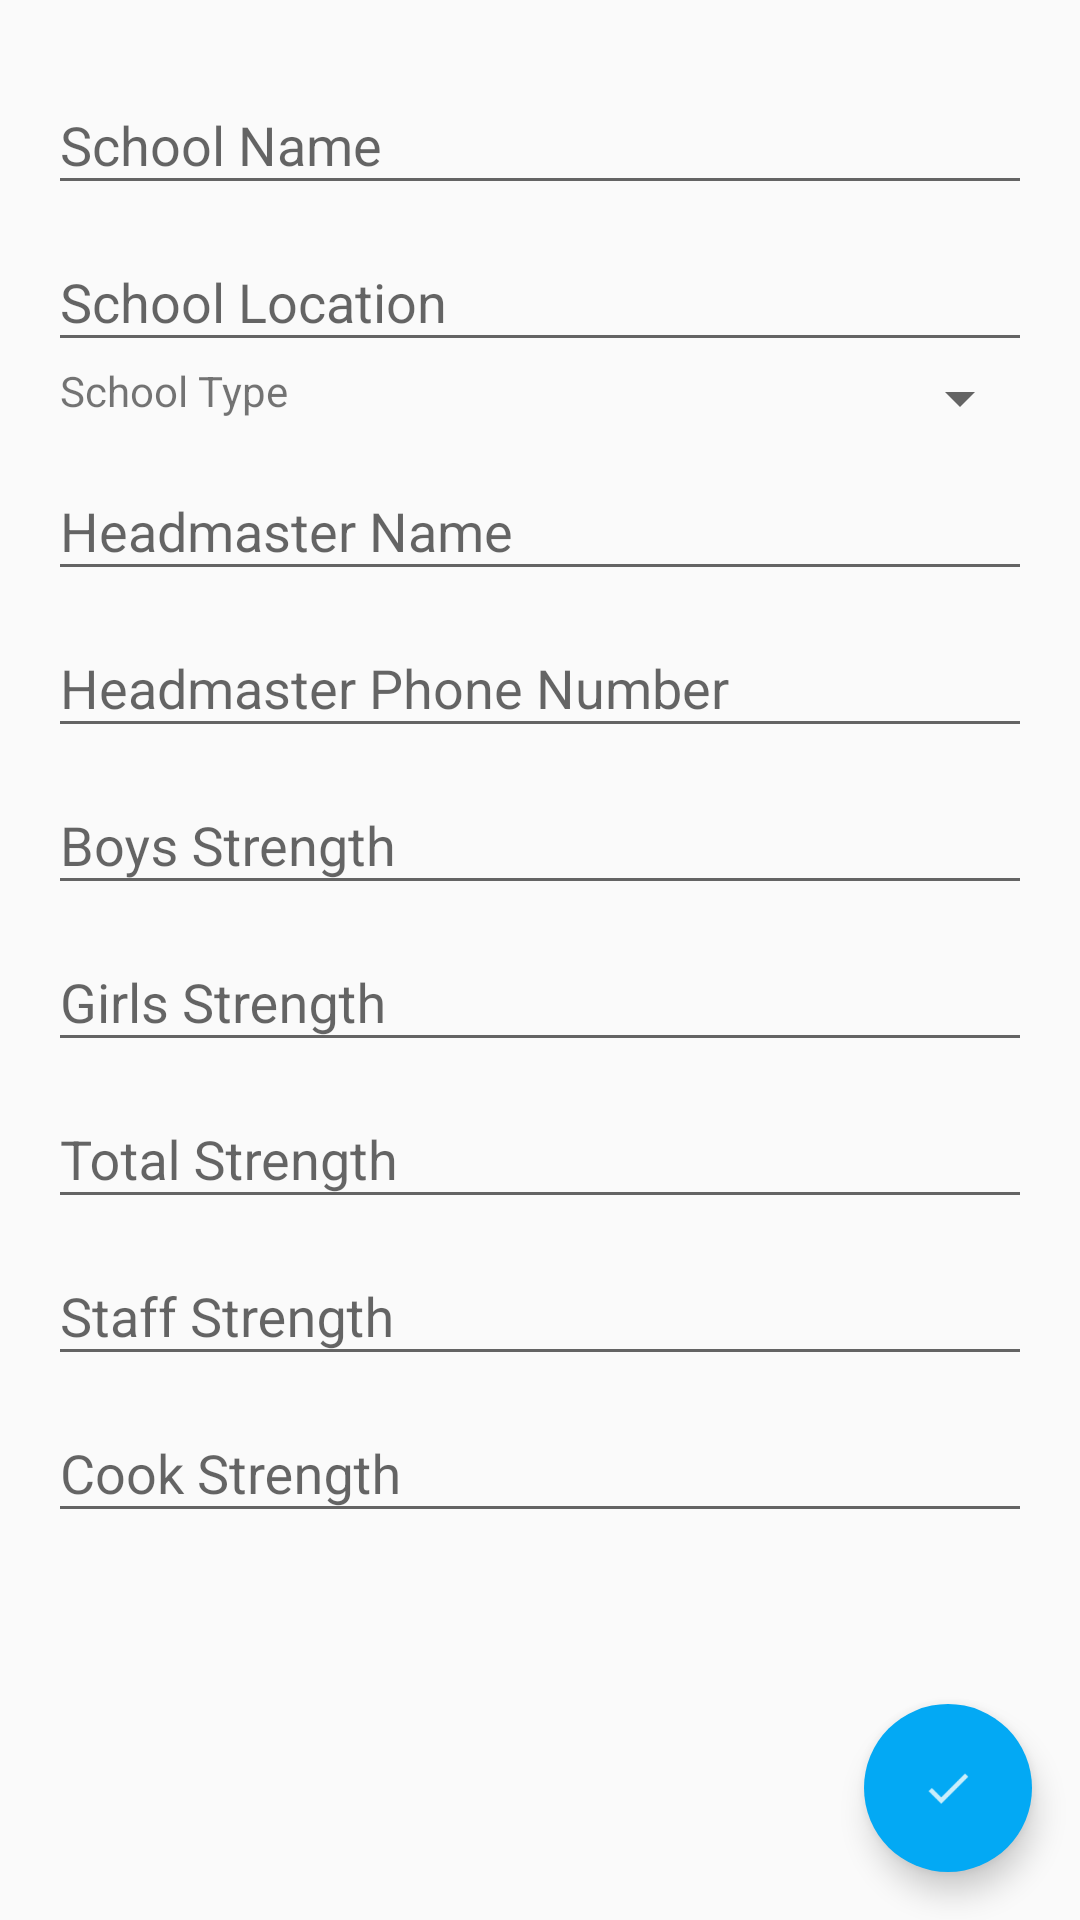

Here is an Android app screen rendered from its layout file. Give the layout XML and the strings, colors and styles it references.
<!-- AndroidManifest.xml: application theme AppTheme -->
<!-- res/layout/activity_school_details_input.xml -->
<?xml version="1.0" encoding="utf-8"?>
<android.support.design.widget.CoordinatorLayout
    xmlns:android="http://schemas.android.com/apk/res/android"
    xmlns:tools="http://schemas.android.com/tools"
    android:layout_width="match_parent"
    android:layout_height="match_parent"
    xmlns:app="http://schemas.android.com/apk/res-auto">

    <ScrollView
        android:layout_width="match_parent"
        android:layout_height="match_parent">

        <RelativeLayout
            android:layout_width="match_parent"
            android:layout_height="match_parent"
            android:paddingBottom="@dimen/activity_vertical_margin"
            android:paddingLeft="@dimen/activity_horizontal_margin"
            android:paddingRight="@dimen/activity_horizontal_margin"
            android:paddingTop="@dimen/activity_vertical_margin"
            tools:context="com.example.admin.annaporna.school.SchoolDetailsInputActivity">

            <android.support.design.widget.TextInputLayout
                android:id="@+id/school_name_input_layout"
                android:layout_width="match_parent"
                android:layout_height="wrap_content"
                android:layout_alignParentLeft="true">

                <android.support.design.widget.TextInputEditText
                    android:id="@+id/school_name_input"
                    android:layout_width="match_parent"
                    android:layout_height="wrap_content"
                    android:hint="@string/school_name_hint"
                    android:inputType="textImeMultiLine"/>
            </android.support.design.widget.TextInputLayout>

            <android.support.design.widget.TextInputLayout
                android:id="@+id/school_location_input_layout"
                android:layout_width="match_parent"
                android:layout_height="wrap_content"
                android:layout_alignParentLeft="true"
                android:layout_below="@id/school_name_input_layout">

                <android.support.design.widget.TextInputEditText
                    android:id="@+id/school_location_input"
                    android:layout_width="match_parent"
                    android:layout_height="wrap_content"
                    android:hint="@string/school_location_hint"
                    android:inputType="text"/>

            </android.support.design.widget.TextInputLayout>

            <TextView
                android:id="@+id/textview_school_type"
                android:layout_width="wrap_content"
                android:layout_height="wrap_content"
                android:layout_alignParentLeft="true"
                android:layout_alignParentStart="true"
                android:layout_below="@id/school_location_input_layout"
                android:paddingLeft="4dp"
                android:text="@string/school_type"/>

            <Spinner
                android:id="@+id/school_type_spinner"
                android:layout_width="wrap_content"
                android:layout_height="wrap_content"
                android:layout_alignParentEnd="true"
                android:layout_alignParentRight="true"
                android:layout_below="@id/school_location_input_layout"/>

            <android.support.design.widget.TextInputLayout
                android:id="@+id/hm_name_input_layout"
                android:layout_width="match_parent"
                android:layout_height="wrap_content"
                android:layout_alignParentEnd="true"
                android:layout_alignParentLeft="true"
                android:layout_alignParentRight="true"
                android:layout_alignParentStart="true"
                android:layout_below="@id/school_type_spinner"
                android:orientation="vertical">

                <android.support.design.widget.TextInputEditText
                    android:id="@+id/hm_name_input"
                    android:layout_width="match_parent"
                    android:layout_height="wrap_content"
                    android:hint="@string/hm_name_hint"
                    android:inputType="textPersonName"/>
            </android.support.design.widget.TextInputLayout>

            <android.support.design.widget.TextInputLayout
                android:id="@+id/hm_phone_input_layout"
                android:layout_width="match_parent"
                android:layout_height="wrap_content"
                android:layout_alignParentEnd="true"
                android:layout_alignParentLeft="true"
                android:layout_alignParentRight="true"
                android:layout_alignParentStart="true"
                android:layout_below="@id/hm_name_input_layout"
                android:orientation="vertical">

                <android.support.design.widget.TextInputEditText
                    android:id="@+id/hm_phone_number_input"
                    android:layout_width="match_parent"
                    android:layout_height="wrap_content"
                    android:hint="@string/hm_phone_number_hint"
                    android:inputType="phone"/>
            </android.support.design.widget.TextInputLayout>


            <android.support.design.widget.TextInputLayout
                android:id="@+id/boys_count_input_layout"
                android:layout_width="match_parent"
                android:layout_height="wrap_content"
                android:layout_alignParentEnd="true"
                android:layout_alignParentLeft="true"
                android:layout_alignParentRight="true"
                android:layout_alignParentStart="true"
                android:layout_below="@id/hm_phone_input_layout"
                android:orientation="vertical">

                <android.support.design.widget.TextInputEditText
                    android:id="@+id/total_boys_count"
                    android:layout_width="match_parent"
                    android:layout_height="wrap_content"
                    android:hint="@string/boys_count_hint"
                    android:inputType="number"/>

            </android.support.design.widget.TextInputLayout>

            <android.support.design.widget.TextInputLayout
                android:id="@+id/girls_count_input_layout"
                android:layout_width="match_parent"
                android:layout_height="wrap_content"
                android:layout_alignParentEnd="true"
                android:layout_alignParentLeft="true"
                android:layout_alignParentRight="true"
                android:layout_alignParentStart="true"
                android:layout_below="@id/boys_count_input_layout"
                android:orientation="vertical">

                <android.support.design.widget.TextInputEditText
                    android:id="@+id/total_girls_count"
                    android:layout_width="match_parent"
                    android:layout_height="wrap_content"
                    android:hint="@string/girls_count_hint"
                    android:inputType="number"/>
            </android.support.design.widget.TextInputLayout>

            <android.support.design.widget.TextInputLayout
                android:id="@+id/tot_count_input_layout"
                android:layout_width="match_parent"
                android:layout_height="wrap_content"
                android:layout_alignParentEnd="true"
                android:layout_alignParentLeft="true"
                android:layout_alignParentRight="true"
                android:layout_alignParentStart="true"
                android:layout_below="@id/girls_count_input_layout"
                android:orientation="vertical">

                <android.support.design.widget.TextInputEditText
                    android:id="@+id/total_student_count"
                    android:layout_width="match_parent"
                    android:layout_height="wrap_content"
                    android:hint="@string/total_student_count_hint"
                    android:inputType="number"/>
            </android.support.design.widget.TextInputLayout>

            <android.support.design.widget.TextInputLayout
                android:id="@+id/staff_count_input_layout"
                android:layout_width="match_parent"
                android:layout_height="wrap_content"
                android:layout_alignParentEnd="true"
                android:layout_alignParentLeft="true"
                android:layout_alignParentRight="true"
                android:layout_alignParentStart="true"
                android:layout_below="@id/tot_count_input_layout"
                android:orientation="vertical">

                <android.support.design.widget.TextInputEditText
                    android:id="@+id/total_staff_count"
                    android:layout_width="match_parent"
                    android:layout_height="wrap_content"
                    android:hint="@string/staff_count_hint"
                    android:inputType="number"/>
            </android.support.design.widget.TextInputLayout>

            <android.support.design.widget.TextInputLayout
                android:id="@+id/cook_count_input_layout"
                android:layout_width="match_parent"
                android:layout_height="wrap_content"
                android:layout_alignParentEnd="true"
                android:layout_alignParentLeft="true"
                android:layout_alignParentRight="true"
                android:layout_alignParentStart="true"
                android:layout_below="@id/staff_count_input_layout"
                android:orientation="vertical">

                <android.support.design.widget.TextInputEditText
                    android:id="@+id/cook_count"
                    android:layout_width="match_parent"
                    android:layout_height="wrap_content"
                    android:hint="@string/cook_count_hint"
                    android:inputType="number"/>
            </android.support.design.widget.TextInputLayout>
        </RelativeLayout>
    </ScrollView>
    <android.support.design.widget.FloatingActionButton
        android:id="@+id/fab_school_added"
        style="@style/FloatingActionButtonNormalStyle"
        android:layout_width="wrap_content"
        android:layout_height="wrap_content"
        android:clickable="true"
        android:src="@drawable/ic_done"
        app:fabSize="normal"
        app:borderWidth="@dimen/fab_border_width"
        app:layout_anchorGravity="bottom|end|right"
        app:backgroundTint="@color/colorAccent"/>
</android.support.design.widget.CoordinatorLayout>
<!-- resources referenced by this layout -->
<resources>
  <color name="colorAccent">#03A9F4</color>
  <dimen name="activity_horizontal_margin">16dp</dimen>
  <dimen name="activity_vertical_margin">16dp</dimen>
  <dimen name="fab_border_width">0dp</dimen>
  <!-- drawable ic_done: png bitmap (drawable-hdpi, 300 bytes) -->
  <string name="boys_count_hint">Boys Strength</string>
  <string name="cook_count_hint">Cook Strength</string>
  <string name="girls_count_hint">Girls Strength</string>
  <string name="hm_name_hint">Headmaster Name</string>
  <string name="hm_phone_number_hint">Headmaster Phone Number</string>
  <string name="school_location_hint">School Location</string>
  <string name="school_name_hint">School Name</string>
  <string name="school_type">School Type</string>
  <string name="staff_count_hint">Staff Strength</string>
  <string name="total_student_count_hint">Total Strength</string>
  <style name="FloatingActionButtonNormalStyle">
          <item name="android:layout_margin">@dimen/fab_layout_margin</item>
          <item name="android:layout_gravity">bottom|right|end</item>
      </style>
  <style name="AppTheme" parent="Theme.AppCompat.Light.DarkActionBar">
          
          <item name="colorPrimary">@color/colorPrimary</item>
          <item name="colorPrimaryDark">@color/colorPrimaryDark</item>
          <item name="colorAccent">@color/colorAccent</item>
      </style>
  <dimen name="fab_layout_margin">16dp</dimen>
  <color name="colorPrimary">#FFC107</color>
  <color name="colorPrimaryDark">#FFA000</color>
</resources>
